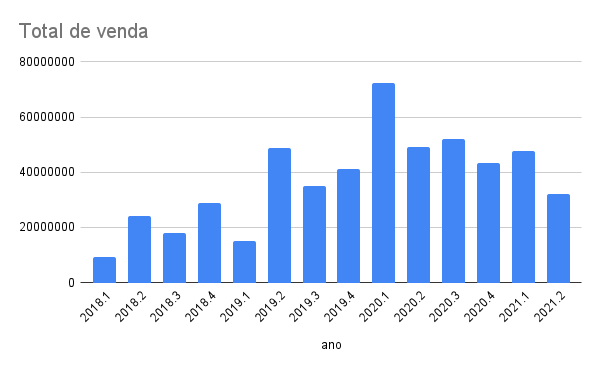

The data file committed next to this chart (first rows):
ano; trimestre; totalsales
2018; 1; 9214709
2018; 2; 24329412
2018; 3; 17807821
2018; 4; 28684706
2019; 1; 14924051
2019; 2; 48639439
2019; 3; 35105020
2019; 4; 41333096
2020; 1; 72307630
2020; 2; 49069698
2020; 3; 52073231
2020; 4; 43522269
2021; 1; 47535694
2021; 2; 32197641
